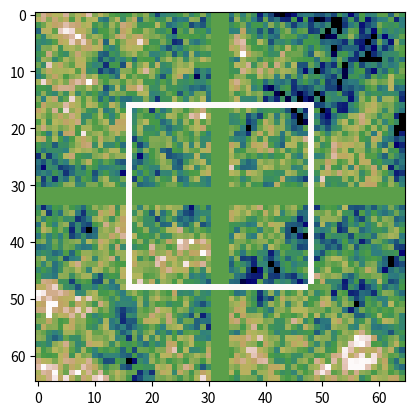

The script that saved this image:
import random
from typing import Sequence, List, Tuple

import numpy
from PIL import Image
from matplotlib import pyplot

GRIDSIZE_RANDOMIZATION_XOFFSET_YOFFSET_FACTOR = Tuple[int, float, int, int, float]


def is_power_two(n: int) -> bool:
    return n and (not(n & (n - 1)))


def _rectangle(im: Image, x: int, y: int, size: int):
    width, height = im.size
    for _v in range(size):
        if _v + x < width:
            im.putpixel((_v + x, y), 255)
            if y + size < height:
                im.putpixel((_v + x, y + size), 255)
        if _v + y < height:
            im.putpixel((x, _v + y), 255)
            if x + size < width:
                im.putpixel((x + size, _v + y), 255)


def _randomize(value: float, r: float) -> float:
    return min(1., max(0., value + random.uniform(-r, r)))


def _render(image: Image) -> Image:
    rendered = image.copy()
    width, height = rendered.size
    _rectangle(rendered, width // 4, height // 4, width // 2)
    return rendered


def _set_intermediates(grid: Sequence[List[float]], grid_noise: Sequence[List[float]], randomization: float, x_origin: int, y_origin: int, window: int):
    x_mid = x_origin + window // 2
    y_mid = y_origin + window // 2

    row_top = grid[y_origin]
    row_mid = grid[y_mid]
    row_bot = grid[y_origin + window]

    noise_row_top = grid_noise[y_origin]
    noise_row_mid = grid_noise[y_mid]
    noise_row_bot = grid_noise[y_origin + window]

    value_nw = row_top[x_origin]
    if value_nw < 0.:
        value_nw = noise_row_top[x_origin]

    value_ne = row_top[x_origin + window]
    if value_ne < 0.:
        value_ne = noise_row_top[x_origin + window]

    value_se = row_bot[x_origin + window]
    if value_se < 0.:
        value_se = noise_row_bot[x_origin + window]

    value_sw = row_bot[x_origin]
    if value_sw < 0.:
        value_sw = noise_row_bot[x_origin]

    if row_mid[x_origin + window] < 0.:
        value_e = (value_ne + value_se) / 2.
        noise_row_mid[x_origin + window] = _randomize(value_e, randomization)

    if row_bot[x_mid] < 0.:
        value_s = (value_se + value_sw) / 2.
        noise_row_bot[x_mid] = _randomize(value_s, randomization)

    if row_mid[x_mid] < 0.:
        value_m = (value_nw + value_ne + value_se + value_sw) / 4.
        noise_row_mid[x_mid] = _randomize(value_m, randomization)

    if row_top[x_mid] < 0. and y_origin == 0:
        value_n = (value_nw + value_ne) / 2.
        noise_row_top[x_mid] = _randomize(value_n, randomization)

    if row_mid[x_origin] < 0. and x_origin == 0:
        value_w = (value_sw + value_nw) / 2.
        noise_row_mid[x_origin] = _randomize(value_w, randomization)


def _get_noise_layer(grid: Sequence[List[float]], grid_size: int, randomization: float, x_offset: int, y_offset: int) -> Sequence[Sequence[float]]:
    size = len(grid)
    window_size = grid_size

    grid_noise = [[0. for _ in row] for row in grid]

    while 1 < window_size:

        _y = y_offset
        while _y < size - window_size:
            row_noise = grid_noise[_y]
            row_next_noise = grid_noise[_y + window_size]

            row = grid[_y]
            row_next = grid[_y + window_size]

            _x = x_offset
            while _x < size - window_size:

                if window_size == grid_size:
                    if row[_x] < 0.:
                        row_noise[_x] = random.random()

                    if row[_x + window_size] < 0.:
                        row_noise[_x + window_size] = random.random()

                    if row_next[_x + window_size] < 0.:
                        row_next_noise[_x + window_size] = random.random()

                    if row_next[_x] < 0.:
                        row_next_noise[_x] = random.random()

                _set_intermediates(grid, grid_noise, randomization, _x, _y, window_size)

                _x += window_size

            _y += window_size

        window_size //= 2

    return grid_noise


def _create_noise(grid: Sequence[List[float]], components: Sequence[GRIDSIZE_RANDOMIZATION_XOFFSET_YOFFSET_FACTOR]):
    assert is_power_two(len(grid) - 1)
    assert all(is_power_two(len(row) - 1) for row in grid)

    noise_sum = [[0. for _ in row] for row in grid]
    factor_sum = 0.

    for grid_size, randomization, x_offset, y_offset, factor in components:
        noise_layer = _get_noise_layer(grid, grid_size, randomization, x_offset, y_offset)

        for row, row_layer in zip(noise_sum, noise_layer):
            for _x, value in enumerate(row_layer):
                s = row[_x] + value * factor
                row[_x] = s
        factor_sum += factor

    for row, noise_row in zip(grid, noise_sum):
        for _x, value in enumerate(noise_row):
            if row[_x] < 0.:
                row[_x] = value / factor_sum


def main():
    size = 64
    # todo: set some pixels
    grid = [[.5 if 30 < _y < 34 or 30 < _x < 34 else -1. for _x in range(size + 1)] for _y in range(size + 1)]
    components = (
        #(size // 32, size / (32. * 256.), 0, 0, 1.0),
        #(size // 16, size / (16. * 256.), 0, 0, 1.0),
        # (size // 8, size / (8. * 256.), 0, 0, 1.0),
        #(size // 4, size / (4. * 256.), 0, 0, 1.0),
        #(size // 2, size / (2. * 256.), 0, 0, 1.0),
        (size, size / 256., 0, 0, 1.0),
    )
    _create_noise(grid, components)

    for row in grid:
        for _x in range(len(row)):
            row[_x] *= 255

    image = Image.fromarray(numpy.uint8(grid), "L")
    image = _render(image)

    fig, ax = pyplot.subplots()

    pyplot.imshow(image, cmap="gist_earth", vmin=0., vmax=256.)
    fig.canvas.draw()
    pyplot.show()


if __name__ == '__main__':
    main()
